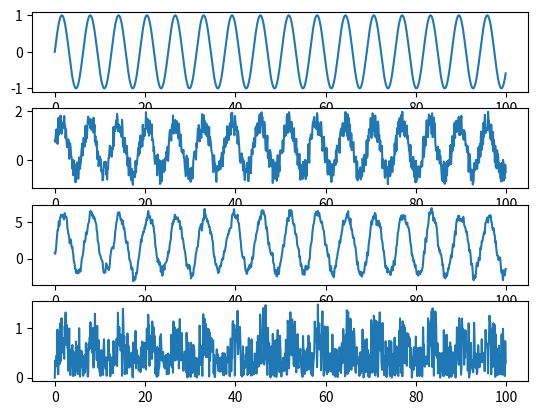
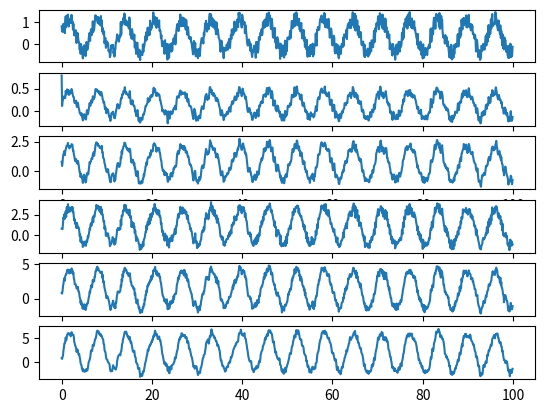
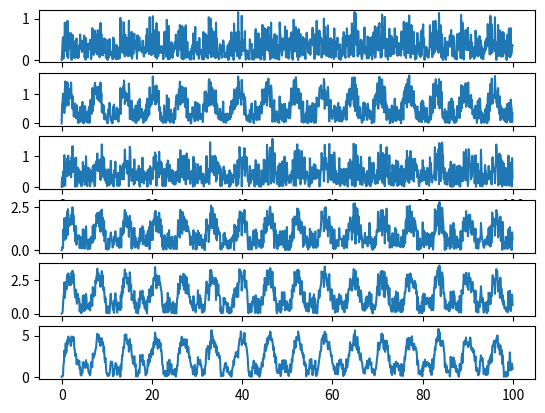

Write Python code to recreate these figures, in order.
import matplotlib.pyplot as plt
import numpy as np
import math

def run_regression(signal, regressors):
    
    remade_signal = []
    for i in range(len(signal)):        
        if i == 0:
            y = signal[0]
        else:
            y = 0
            for j in range(len(regressors)):
                if i - j > 0:
                    y += signal[i - j - 1]*regressors[j]
        
        remade_signal.append(y)
        
    return remade_signal

def get_normal_value(signal):
    
    sum_of_squared_elements = 0
    for i in range(len(signal)):
        sum_of_squared_elements += signal[i]**2 # la patrat
        
    return sum_of_squared_elements**(1/float(len(signal))) # suma^(1/n), unde n este nr de elemente

# creaza [0, 0.1, 0.2 ... 99.8, 99.9]
timeline = np.arange(0, 100, 0.1)
# face sinus din timeline
signal = np.sin(timeline)
# face un random de 1000 de elemente
noise = np.random.rand(1000)
# face un sinus cu zgomot
noisy_signal = signal + noise
# noisy_signal = signal

# bagam solutia la fiecare aici
solutions = np.empty([6, 1000])
final_regressors = []
# la fel cu eroarea
errors = np.empty([6, 1000])
# regresorii astia sunt unii pusi random
regressors = [0.5, 0.4, 0.3, 0.2, 0.1]
# pe care ii testam de complezenta
error = abs(noisy_signal - run_regression(noisy_signal, regressors))
error_normal = get_normal_value(error)

number_of_generations = 10

# --------------------- Tentativa de gasit regresori buni ---------------------
# si acu sa incercam un fel de 2 feluri
# sa gasim un numar n de solutii pt fiecare lungime de regresori 
# si care are eroarea mai buna, pastram

# mai intai complet random

for i in range(1, 7):
    
    
    regressors = np.random.rand(i)    
    solutions[i - 1] = run_regression(noisy_signal, regressors)
    final_regressors.append(regressors)
    errors[i - 1] = abs(noisy_signal - solutions[i - 1])
    med_error = get_normal_value(errors[i - 1])
    
    for _ in range(number_of_generations - 1):
        temp_regressors = np.random.rand(i)    
        temp_solution = run_regression(noisy_signal, regressors)
        temp_error = abs(noisy_signal - temp_solution)
        temp_med_error = get_normal_value(temp_error)
        
        if temp_med_error < get_normal_value(errors[i - 1]):
            final_regressors.pop()
            final_regressors.append(temp_regressors)
            solutions[i - 1] = temp_solution
            errors[i - 1] = temp_error
            

final_errors = []

for i in range(6):
    final_errors.append(get_normal_value(errors[i]))

# ---------------------------------- Complot ----------------------------------
fig1, (f1, f2, f3, f4) = plt.subplots(4, 1)
f1.plot(timeline, signal)
f2.plot(timeline, noisy_signal)
f3.plot(timeline, run_regression(noisy_signal, regressors))
f4.plot(timeline, error)

fig2, (f1, f2, f3, f4, f5, f6) = plt.subplots(6, 1)
f1.plot(timeline, solutions[0])
f2.plot(timeline, solutions[1])
f3.plot(timeline, solutions[2])
f4.plot(timeline, solutions[3])
f5.plot(timeline, solutions[4])
f6.plot(timeline, solutions[5])

fig3, (f1, f2, f3, f4, f5, f6) = plt.subplots(6, 1)
f1.plot(timeline, errors[0])
f2.plot(timeline, errors[1])
f3.plot(timeline, errors[2])
f4.plot(timeline, errors[3])
f5.plot(timeline, errors[4])
f6.plot(timeline, errors[5])
plt.show()